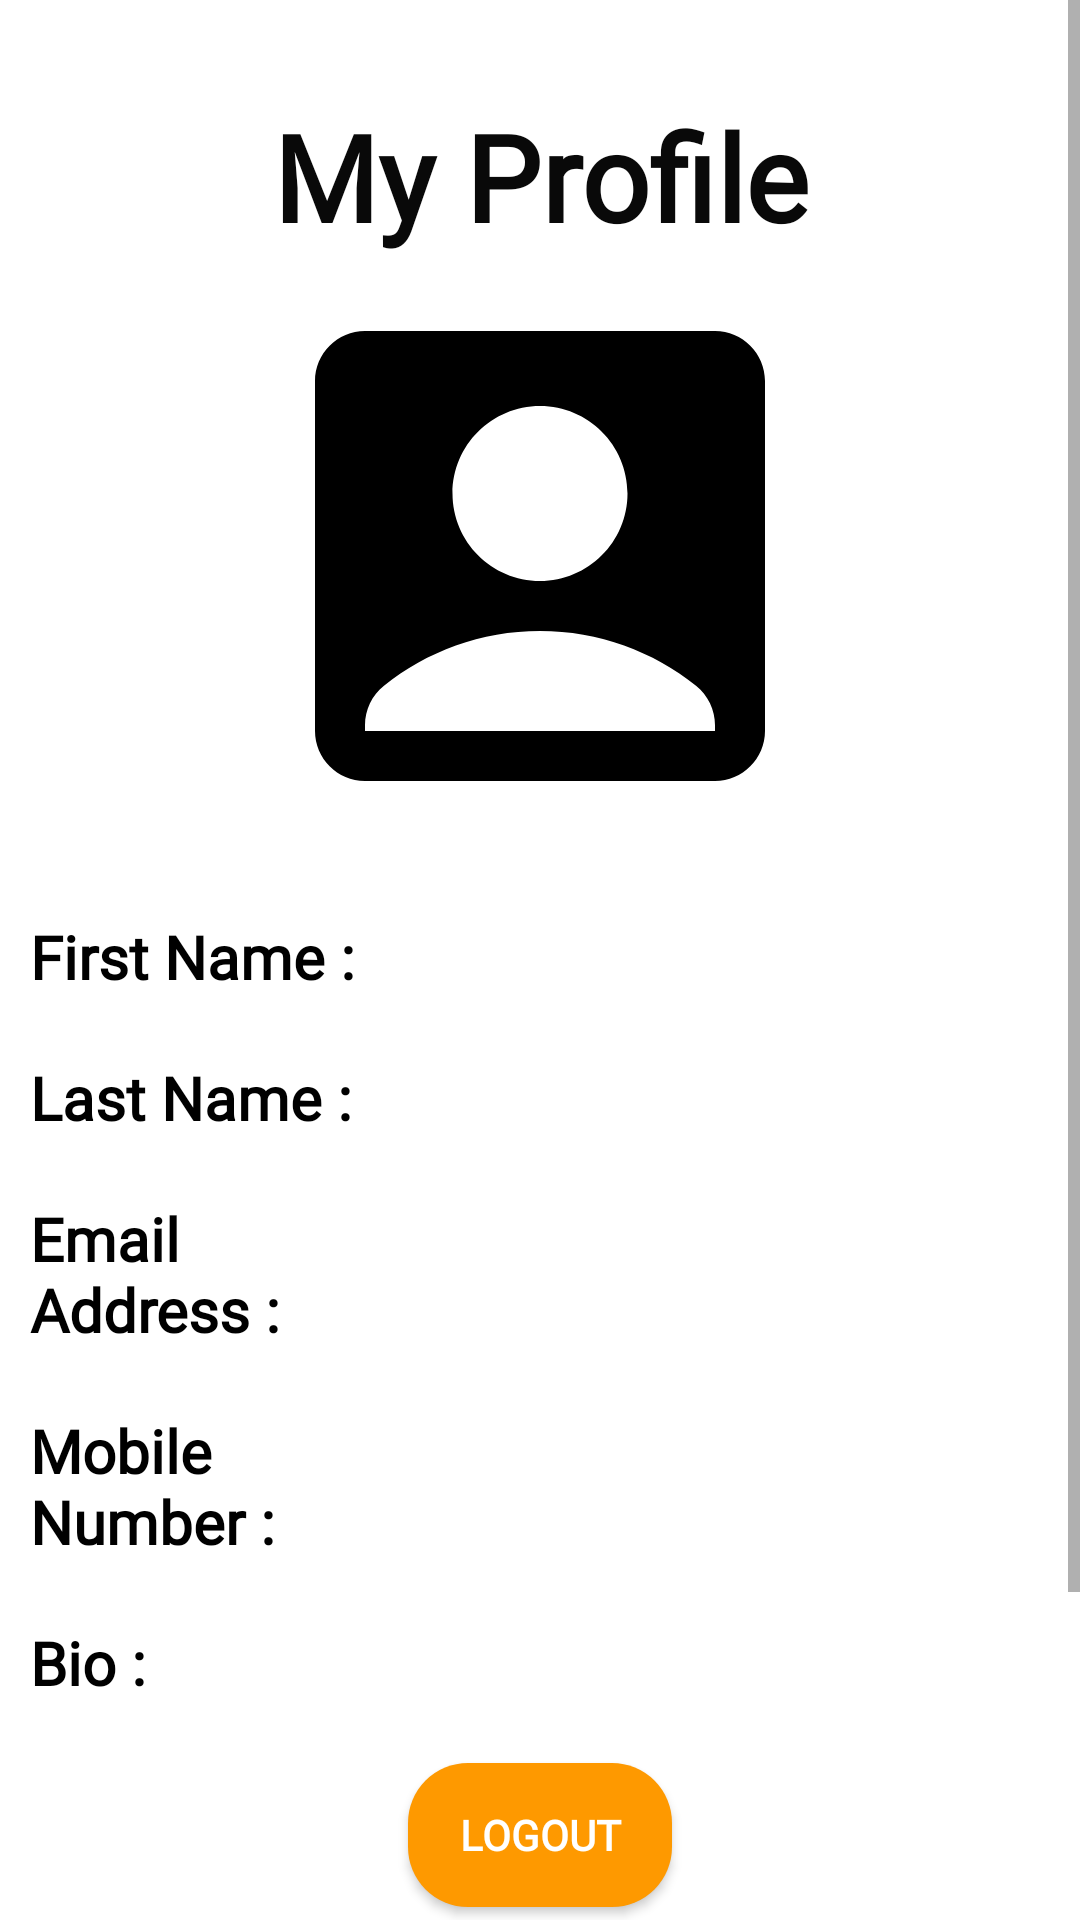

This screen was rendered from an Android layout file. Write that file and the resources it references.
<!-- AndroidManifest.xml: application theme Theme.ProjetMobile_Cart -->
<!-- res/layout/activity_profile.xml -->
<?xml version="1.0" encoding="utf-8"?>
<ScrollView
    xmlns:android="http://schemas.android.com/apk/res/android"
    xmlns:app="http://schemas.android.com/apk/res-auto"
    xmlns:tools="http://schemas.android.com/tools"
    android:layout_width="match_parent"
    android:layout_height="match_parent">
    <LinearLayout
    android:layout_width="match_parent"
    android:layout_height="match_parent"
    android:orientation="vertical"
    android:background="@color/white"
    tools:ignore="ExtraText">

    <TextView
        android:id="@+id/textView"
        android:layout_width="match_parent"
        android:layout_height="wrap_content"
        android:layout_marginTop="32dp"
        android:gravity="center"
        android:text="@string/my_profile"
        android:textColor="#090909"
        android:textSize="40sp"
        android:fontFamily="@font/imprima"
        android:textStyle="bold" />

    <ImageView
        android:id="@+id/profilePicture"
        android:layout_width="200dp"
        android:layout_height="200dp"
        android:layout_gravity="center"
        app:srcCompat="@drawable/baseline_account_box_24" />

    <LinearLayout
        android:layout_marginTop="20dp"
        android:layout_width="match_parent"
        android:layout_height="wrap_content">
        <TextView
            android:id="@+id/firstName"
            android:layout_width="0dp"
            android:layout_height="wrap_content"
            android:layout_weight="1.3"
            android:paddingLeft="10dp"
            android:textColor="@color/black"
            android:textSize="20sp"
            android:textStyle="bold"
            android:fontFamily="@font/imprima"
            android:text="@string/firstName" />
        <TextView
            android:id="@+id/firstNameResponse"
            android:layout_width="0dp"
            android:layout_height="wrap_content"
            android:paddingLeft="10dp"
            android:layout_weight="2"
            android:textColor="@color/black"
            android:fontFamily="@font/imprima"
            android:textSize="20sp" />
    </LinearLayout>
    <LinearLayout
        android:layout_marginTop="20dp"
        android:layout_width="match_parent"
        android:layout_height="wrap_content">
        <TextView
            android:id="@+id/lastName"
            android:layout_width="0dp"
            android:layout_height="wrap_content"
            android:layout_weight="1.3"
            android:paddingLeft="10dp"
            android:textColor="@color/black"
            android:textSize="20sp"
            android:textStyle="bold"
            android:fontFamily="@font/imprima"
            android:text="@string/lastName" />
        <TextView
            android:id="@+id/lastNameResponse"
            android:layout_width="0dp"
            android:layout_height="wrap_content"
            android:paddingLeft="10dp"
            android:layout_weight="2"
            android:textColor="@color/black"
            android:fontFamily="@font/imprima"
            android:textSize="20sp" />
    </LinearLayout>
    <LinearLayout
    android:layout_marginTop="20dp"
    android:layout_width="match_parent"
    android:layout_height="wrap_content">
    <TextView
        android:id="@+id/emailAddress"
        android:layout_width="0dp"
        android:layout_height="wrap_content"
        android:layout_weight="1.3"
        android:paddingLeft="10dp"
        android:textColor="@color/black"
        android:textSize="20sp"
        android:textStyle="bold"
        android:fontFamily="@font/imprima"
        android:text="@string/email_address" />
    <TextView
        android:id="@+id/emailAddressResponse"
        android:layout_width="0dp"
        android:layout_height="wrap_content"
        android:paddingLeft="10dp"
        android:layout_weight="2"
        android:textColor="@color/black"
        android:fontFamily="@font/imprima"
        android:textSize="20sp" />
    </LinearLayout>
    <LinearLayout
    android:layout_marginTop="20dp"
    android:layout_width="match_parent"
    android:layout_height="wrap_content">
    <TextView
        android:id="@+id/mobileNumber"
        android:layout_width="0dp"
        android:layout_height="wrap_content"
        android:layout_weight="1.3"
        android:paddingLeft="10dp"
        android:textColor="@color/black"
        android:textSize="20sp"
        android:textStyle="bold"
        android:fontFamily="@font/imprima"
        android:text="@string/mobile_number" />
    <TextView
        android:id="@+id/mobileNumberResponse"
        android:layout_width="0dp"
        android:layout_height="wrap_content"
        android:paddingLeft="10dp"
        android:layout_weight="2"
        android:textColor="@color/black"
        android:fontFamily="@font/imprima"
        android:textSize="20sp" />
    </LinearLayout>
    <LinearLayout
    android:layout_marginTop="20dp"
    android:layout_width="match_parent"
    android:layout_height="wrap_content">
    <TextView
        android:id="@+id/bio"
        android:layout_width="0dp"
        android:layout_height="wrap_content"
        android:layout_weight="1.3"
        android:paddingLeft="10dp"
        android:textColor="@color/black"
        android:textSize="20sp"
        android:textStyle="bold"
        android:fontFamily="@font/imprima"
        android:text="@string/bio" />
    <TextView
        android:id="@+id/bioResponse"
        android:layout_width="0dp"
        android:layout_height="wrap_content"
        android:paddingLeft="10dp"
        android:layout_weight="2"
        android:textColor="@color/black"
        android:fontFamily="@font/imprima"
        android:textSize="20sp" />
    </LinearLayout>

    <Button
        android:layout_marginTop="20dp"
        android:id="@+id/signout"
        style="@style/MyStyleButton"
        android:background="@drawable/round_btn"
        android:text="@string/logout"
        tools:ignore="TextContrastCheck" />

    <Button
        android:layout_marginTop="20dp"
        android:id="@+id/viewStore"
        style="@style/MyStyleButton"
        android:background="@drawable/round_btn"
        android:text="Visit my store"
        tools:ignore="TextContrastCheck" />

        <Button
            android:layout_marginTop="20dp"
            android:id="@+id/editProfile"
            style="@style/MyStyleButton"
            android:background="@drawable/round_btn"
            android:text="Edit Profile"
            tools:ignore="TextContrastCheck" />
</LinearLayout>
</ScrollView>
<!-- resources referenced by this layout -->
<resources>
  <color name="black">#FF000000</color>
  <color name="white">#FFFFFFFF</color>
  <!-- drawable baseline_account_box_24 (drawable) -->
  <vector xmlns:android="http://schemas.android.com/apk/res/android"
      android:width="150dp"
      android:height="150dp"
      android:viewportWidth="24"
      android:viewportHeight="24"
      android:tint="@color/black">
    <path
        android:fillColor="@android:color/white"
        android:pathData="M19,3H5C3.9,3 3,3.9 3,5v14c0,1.1 0.9,2 2,2h14c1.1,0 2,-0.9 2,-2V5C21,3.9 20.1,3 19,3zM12,6c1.93,0 3.5,1.57 3.5,3.5c0,1.93 -1.57,3.5 -3.5,3.5s-3.5,-1.57 -3.5,-3.5C8.5,7.57 10.07,6 12,6zM19,19H5v-0.23c0,-0.62 0.28,-1.2 0.76,-1.58C7.47,15.82 9.64,15 12,15s4.53,0.82 6.24,2.19c0.48,0.38 0.76,0.97 0.76,1.58V19z"/>
  </vector>
  <!-- drawable round_btn (drawable) -->
  <?xml version="1.0" encoding="utf-8"?>
  <shape xmlns:android="http://schemas.android.com/apk/res/android">
  <solid android:color="@color/first_color"/>
      <corners
          android:topRightRadius="20dp"
          android:topLeftRadius="20dp"
          android:bottomLeftRadius="20dp"
          android:bottomRightRadius="20dp"
          />
  </shape>
  <string name="bio">Bio :</string>
  <string name="email_address">Email Address :</string>
  <string name="firstName">First Name :</string>
  <string name="lastName">Last Name :</string>
  <string name="logout">Logout</string>
  <string name="mobile_number">Mobile Number :</string>
  <string name="my_profile">My Profile</string>
  <style name="MyStyleButton">
          <item name="android:fontFamily">@font/imprima</item>
          <item name="color">@color/first_color</item>
          <item name="android:layout_width">wrap_content</item>
          <item name="android:layout_height">wrap_content</item>
          <item name="android:layout_gravity">center</item>
          <item name="android:textColor">@color/white</item>
          <item name="android:textColorHint">@color/white</item>
          <item name="android:textStyle">bold</item>
      </style>
  <style name="Theme.ProjetMobile_Cart" parent="Theme.MaterialComponents.DayNight.NoActionBar">
          
          <item name="colorPrimary">@color/first_color</item>
          <item name="colorPrimaryVariant">@color/second_color</item>
          <item name="colorOnPrimary">@color/third_color</item>
          
          <item name="colorSecondary">@color/teal_200</item>
          <item name="colorSecondaryVariant">@color/teal_700</item>
          <item name="colorOnSecondary">@color/black</item>
          
          <item name="android:statusBarColor">?attr/colorPrimaryVariant</item>
          
      </style>
  <color name="first_color">#FE9900</color>
  <color name="second_color">#FF7A00</color>
  <color name="third_color">#CA660A</color>
  <color name="teal_200">#FF03DAC5</color>
  <color name="teal_700">#FF018786</color>
</resources>
